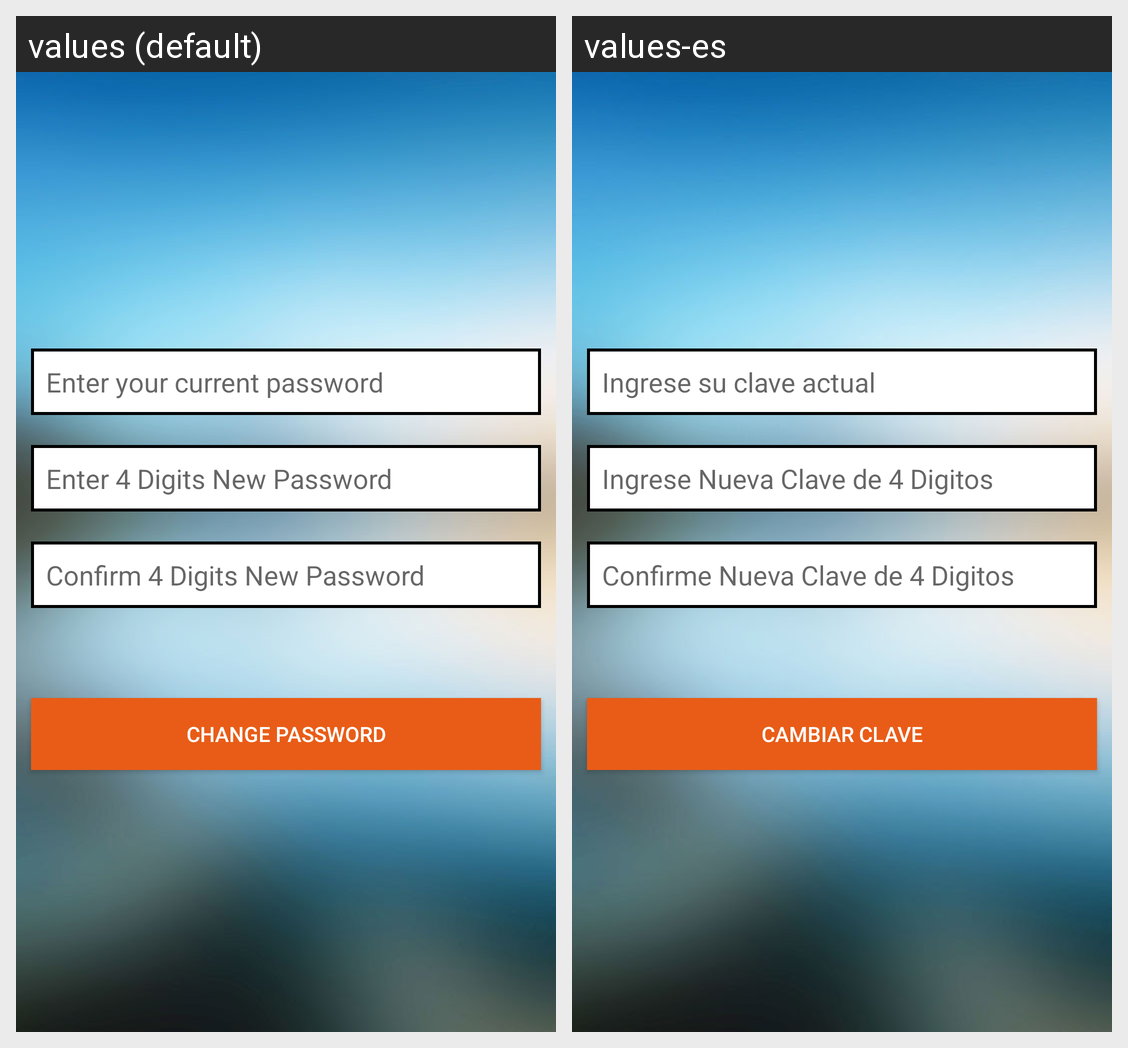

Strings drawn on this Android screen and how each of the app's shown locales translates them:
Android screen res/layout/activity_change_pass.xml rendered under 2 locales, left to right: values (default), values-es. Device: Nexus 5 (rendered at 1080×1920; each locale shown at half size, 540×960, under a caption strip naming it); theme AppTheme.
Strings drawn on this screen, with the default value and each locale's value (text and hints the layout hard-codes, and strings that could not be matched under every locale, appear in the picture but are not listed):

ui_change_pass_actualpass
  values: Enter your current password
  values-es: Ingrese su clave actual

ui_change_pass_newpass
  values: Enter 4 Digits New Password
  values-es: Ingrese Nueva Clave de 4 Digitos

ui_change_pass_re_newpass
  values: Confirm 4 Digits New Password
  values-es: Confirme Nueva Clave de 4 Digitos

ui_change_pass_button_name
  values: Change Password
  values-es: Cambiar Clave
